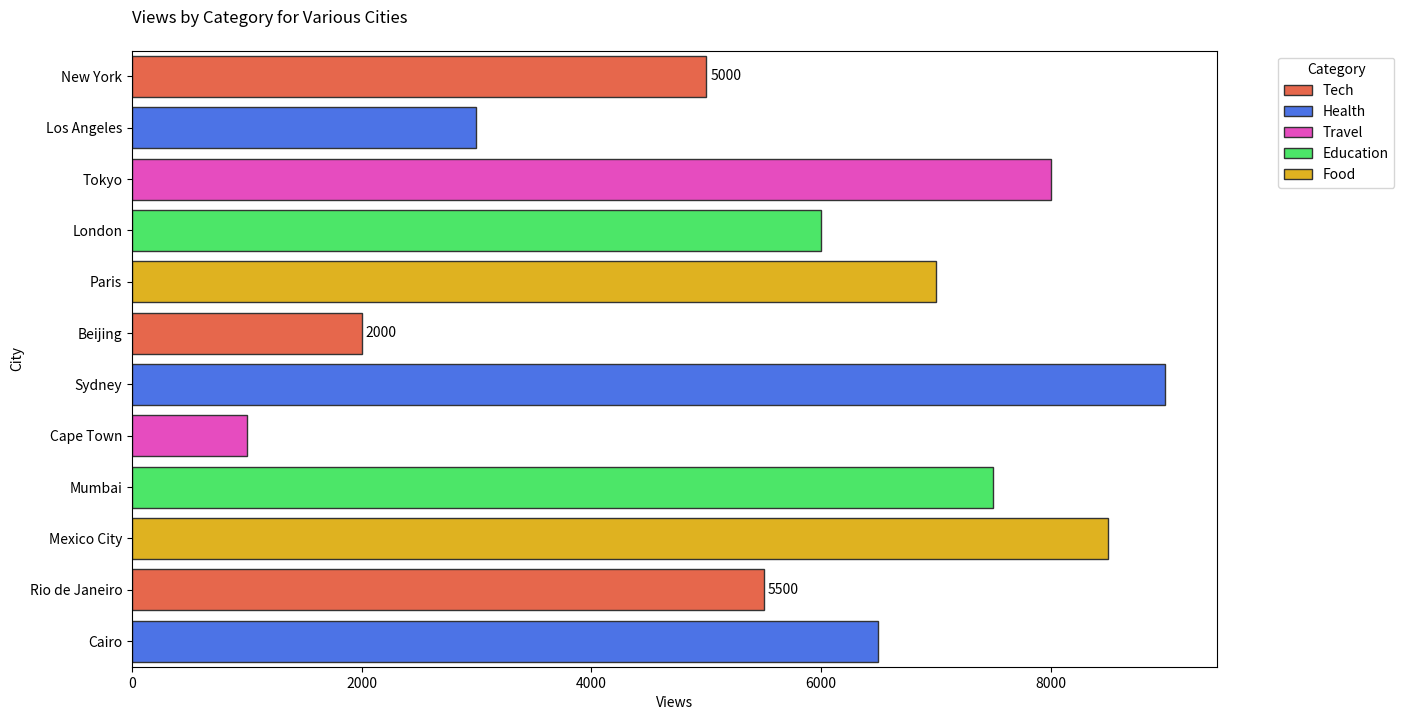

Write the Python code that produced this figure.

import seaborn as sns
import pandas as pd
import matplotlib.pyplot as plt

data = {
    'City': ['New York', 'Los Angeles', 'Tokyo', 'London', 'Paris', 'Beijing', 'Sydney', 'Cape Town', 'Mumbai', 'Mexico City', 'Rio de Janeiro', 'Cairo'],
    'Views': [5000, 3000, 8000, 6000, 7000, 2000, 9000, 1000, 7500, 8500, 5500, 6500],
    'Category': ['Tech', 'Health', 'Travel', 'Education', 'Food', 'Tech', 'Health', 'Travel', 'Education', 'Food', 'Tech', 'Health']
}

df = pd.DataFrame(data)

plt.figure(figsize=(14, 8))

ax = sns.barplot(
    data=df,
    x='Views',
    y='City',
    hue='Category',
    palette=['#FF5733', '#3366FF', '#FF33CC', '#33FF57', '#FFC300'],
    dodge=False,
    edgecolor='.2'
)

ax.bar_label(ax.containers[0], padding=3)
plt.xlabel('Views')
plt.ylabel('City')
plt.title('Views by Category for Various Cities', pad=20, loc='left')
plt.legend(title='Category', bbox_to_anchor=(1.05, 1), loc='upper left')

plt.show()